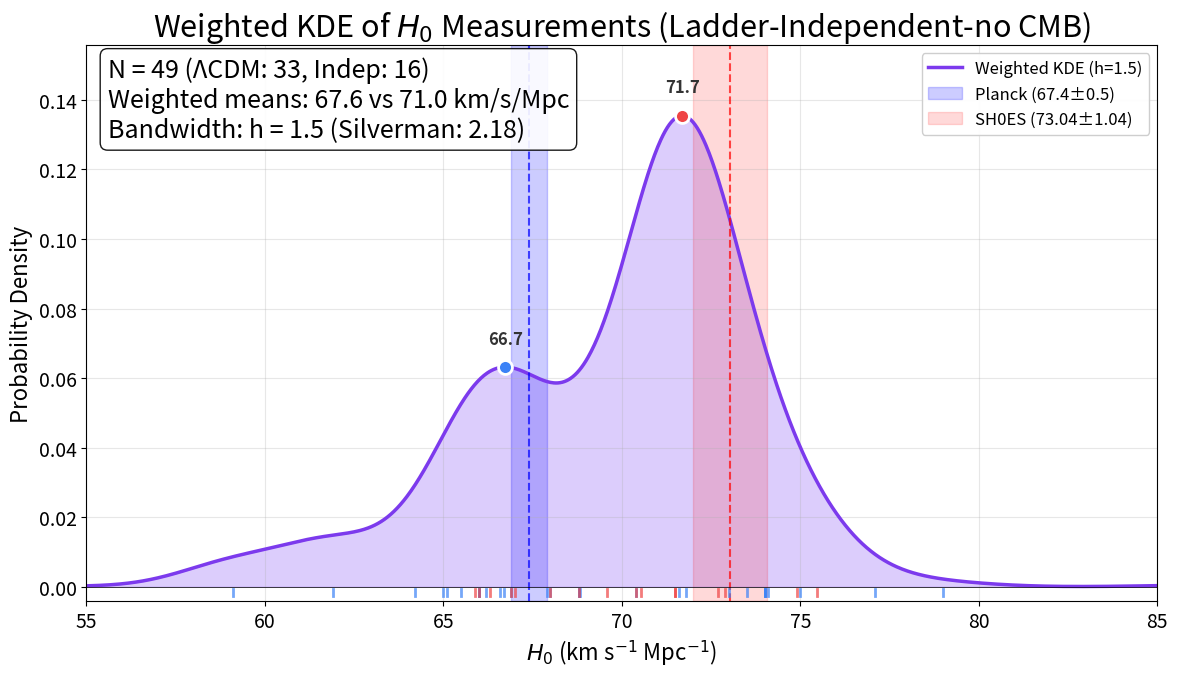

The matplotlib source for this figure:
import numpy as np
import matplotlib.pyplot as plt
from scipy.signal import find_peaks

# --- FONT SETTINGS ---
plt.rcParams.update({
    'font.size': 14,
    'axes.labelsize': 16,
    'axes.titlesize': 22,     
    'legend.fontsize': 12,
    'xtick.labelsize': 14,
    'ytick.labelsize': 14
})

# --- DATA ---
# Format: (H0_value, sigma) where sigma = sqrt((sigma_plus^2 + sigma_minus^2) / 2)

# ΛCDM-dependent (33 measurements)
data_lcdm = [
    (68.81, 4.67),   # Wu 2021
    (68, 7.07),      # Abbott 2021
    (77.1, 7.20),    # Shajib 2023
    (74.1, 8.0),     # Napier 2023
    (66.6, 3.72),    # Kelly 2023
    (61.9, 2.66),    # Dominguez 2023
    (65.5, 5.92),    # Gao 2023
    (59.1, 3.55),    # Liu 2023a
    (86, 50.70),     # Fung 2023
    (74, 11.18),     # Martinez 2023
    (85.4, 31.59),   # Ballard 2023
    (66.7, 5.3),     # Moresco 2023
    (68.84, 12.26),  # Alfradique 2024
    (66.2, 3.35),    # Grillo 2024
    (71.8, 8.67),    # Pascale 2024
    (73.0, 11.11),   # Hernandez 2024
    (70.4, 12.69),   # Bom 2024
    (65, 19.04),     # TDCOSMO XVI
    (68.81, 5.64),   # Gao 2024
    (66, 5.0),       # Li 2024b
    (74.0, 7.35),    # Yang 2024
    (65.1, 7.4),     # Piratova 2025
    (73.5, 2.95),    # Barua 2025
    (75, 30.0),      # Zhang 2025
    (86.18, 16.58),  # Gao 2025
    (54.6, 26.3),    # Loubser 2025
    (79, 9.0),       # Beirnaert 2025
    (74.0, 5.66),    # Bahr-Kalus 2025
    (71.6, 3.61),    # Birrer 2025
    (66.0, 4.3),     # Liu 2025
    (66.9, 9.77),    # Pierel 2025
    (64.2, 5.42),    # Paic 2025
    (67.9, 4.4),     # Oliveira
]

# Model-independent (16 measurements)
data_indep = [
    (68, 9.0),       # Kuo 2013
    (66, 6.0),       # Gao 2015
    (69.6, 5.5),     # Bulla 2022
    (65.9, 2.95),    # Zhang 2022
    (71.5, 3.77),    # Du 2023
    (75.46, 5.37),   # Palmese 2023
    (67.0, 3.6),     # Sneppen 2023
    (72.9, 2.16),    # Liu 2023b
    (72.7, 5.96),    # Gonzalez 2024
    (66.3, 3.70),    # Li 2024a
    (66.9, 7.64),    # Jaiswal 2024
    (74.9, 2.7),     # Vogl 2024
    (70.40, 6.92),   # Song 2025
    (70.55, 7.44),   # Colaco 2025
    (71.49, 0.94),   # Du 2025
    (68.8, 3.0),     # Favale 2025
]

# --- COMBINE DATA ---
all_data = data_lcdm + data_indep
values = np.array([d[0] for d in all_data])
errors = np.array([d[1] for d in all_data])
categories = ['LCDM'] * len(data_lcdm) + ['Indep'] * len(data_indep)

# --- CALCULATE WEIGHTS ---
weights = 1 / errors**2
weights_norm = weights / np.sum(weights)

# --- WEIGHTED MEANS ---
def weighted_mean(vals, errs):
    w = 1 / errs**2
    return np.sum(w * vals) / np.sum(w)

lcdm_vals = np.array([d[0] for d in data_lcdm])
lcdm_errs = np.array([d[1] for d in data_lcdm])
indep_vals = np.array([d[0] for d in data_indep])
indep_errs = np.array([d[1] for d in data_indep])

mean_lcdm = weighted_mean(lcdm_vals, lcdm_errs)
mean_indep = weighted_mean(indep_vals, indep_errs)

print(f"Weighted mean (ΛCDM):        {mean_lcdm:.2f} km/s/Mpc")
print(f"Weighted mean (Independent): {mean_indep:.2f} km/s/Mpc")
print(f"Separation:                  {abs(mean_indep - mean_lcdm):.2f} km/s/Mpc")

# --- SILVERMAN BANDWIDTH ---
def silverman_bandwidth(values, weights):
    """Calculate Silverman's rule of thumb for weighted data"""
    n_eff = (np.sum(weights))**2 / np.sum(weights**2)
    w_norm = weights / np.sum(weights)
    weighted_mean = np.sum(w_norm * values)
    weighted_var = np.sum(w_norm * (values - weighted_mean)**2)
    weighted_std = np.sqrt(weighted_var)
    
    # Weighted IQR
    sorted_idx = np.argsort(values)
    cumsum = np.cumsum(w_norm[sorted_idx])
    q25_idx = np.searchsorted(cumsum, 0.25)
    q75_idx = np.searchsorted(cumsum, 0.75)
    weighted_iqr = values[sorted_idx[min(q75_idx, len(values)-1)]] - values[sorted_idx[min(q25_idx, len(values)-1)]]
    
    h = 0.9 * min(weighted_std, weighted_iqr / 1.34) * n_eff**(-1/5)
    return h, n_eff

h_silverman, n_eff = silverman_bandwidth(values, weights)
print(f"\nSilverman bandwidth: h = {h_silverman:.2f}")
print(f"Effective sample size: n_eff = {n_eff:.1f}")

# --- KDE FUNCTION ---
def weighted_kde(x, values, weights_norm, bandwidth):
    """Calculate weighted KDE at points x"""
    density = np.zeros_like(x)
    for i, (val, w) in enumerate(zip(values, weights_norm)):
        density += w * np.exp(-0.5 * ((x - val) / bandwidth)**2) / (bandwidth * np.sqrt(2 * np.pi))
    return density

# --- PLOTTING ---
# Choose bandwidth (adjust as needed)
bandwidth = 1.5  # Below Silverman to reveal bimodal structure

x = np.linspace(55, 85, 1000)
density = weighted_kde(x, values, weights_norm, bandwidth)

fig, ax = plt.subplots(figsize=(12, 7))

# Create color gradient for fill
from matplotlib.colors import LinearSegmentedColormap
colors_gradient = ['#3b82f6', '#8b5cf6', '#ef4444']
n_segments = len(x) - 1

# Plot filled area with gradient effect (approximate)
ax.fill_between(x, density, alpha=0.3, color='#8b5cf6')
ax.plot(x, density, color='#7c3aed', linewidth=2.5, label=f'Weighted KDE (h={bandwidth})')

# Reference bands
# Planck
planck_mean, planck_err = 67.4, 0.5
ax.axvspan(planck_mean - planck_err, planck_mean + planck_err, 
           alpha=0.2, color='blue', label=f'Planck ({planck_mean}±{planck_err})')
ax.axvline(planck_mean, color='blue', linestyle='--', linewidth=1.5, alpha=0.7)

# SH0ES
shoes_mean, shoes_err = 73.04, 1.04
ax.axvspan(shoes_mean - shoes_err, shoes_mean + shoes_err, 
           alpha=0.15, color='red', label=f'SH0ES ({shoes_mean}±{shoes_err})')
ax.axvline(shoes_mean, color='red', linestyle='--', linewidth=1.5, alpha=0.7)

# Find and mark peaks
peaks_idx, properties = find_peaks(density, height=max(density)*0.1, distance=20)
peaks_x = x[peaks_idx]
peaks_y = density[peaks_idx]

# Sort peaks by height
sorted_peaks = sorted(zip(peaks_x, peaks_y), key=lambda p: -p[1])[:3]

for i, (px, py) in enumerate(sorted_peaks):
    color = '#3b82f6' if px < 69 else '#ef4444'
    ax.plot(px, py, 'o', markersize=10, color=color, markeredgecolor='white', 
            markeredgewidth=2, zorder=5)
    ax.annotate(f'{px:.1f}', xy=(px, py), xytext=(px, py + max(density)*0.05),
                fontsize=12, fontweight='bold', ha='center', color='#333')

# Data ticks at bottom
for i, (val, cat) in enumerate(zip(values, categories)):
    color = '#3b82f6' if cat == 'LCDM' else '#ef4444'
    ax.plot([val, val], [-max(density)*0.02, -max(density)*0.005], 
            color=color, linewidth=2, alpha=0.7)

# Labels and formatting
ax.set_xlabel(r'$H_0$ (km s$^{-1}$ Mpc$^{-1}$)')
ax.set_ylabel('Probability Density')
ax.set_title(r'Weighted KDE of $H_0$ Measurements (Ladder-Independent-no CMB)')
ax.set_xlim(55, 85)
ax.set_ylim(-max(density)*0.03, max(density)*1.15)

# Legend
ax.legend(loc='upper right', framealpha=0.95)

# Add info text - fontsize increased by 50% (14 -> 18)
info_text = (f'N = {len(values)} (ΛCDM: {len(data_lcdm)}, Indep: {len(data_indep)})\n'
             f'Weighted means: {mean_lcdm:.1f} vs {mean_indep:.1f} km/s/Mpc\n'
             f'Bandwidth: h = {bandwidth} (Silverman: {h_silverman:.2f})')
ax.text(0.02, 0.98, info_text, transform=ax.transAxes, fontsize=18,
        verticalalignment='top', bbox=dict(boxstyle='round', facecolor='white', alpha=0.9))

# Grid
ax.grid(True, alpha=0.3)
ax.axhline(y=0, color='black', linewidth=0.5)

plt.tight_layout()
plt.savefig('h0_weighted_kde.png', dpi=300, bbox_inches='tight')
plt.savefig('h0_weighted_kde.pdf', bbox_inches='tight')
plt.show()

# --- PRINT SUMMARY ---
print(f"\n{'='*60}")
print("SUMMARY")
print('='*60)
print(f"Bandwidth used: h = {bandwidth}")
print(f"Silverman optimal: h = {h_silverman:.2f}")
print(f"Reduction from optimal: {(h_silverman - bandwidth)/h_silverman*100:.0f}%")
print(f"\nPeaks found at: {[f'{p[0]:.1f}' for p in sorted_peaks]}")
print(f"Number of peaks: {len(sorted_peaks)}")
if len(sorted_peaks) >= 2:
    print(f"\n✓ BIMODAL distribution detected")
else:
    print(f"\n✗ Unimodal distribution")